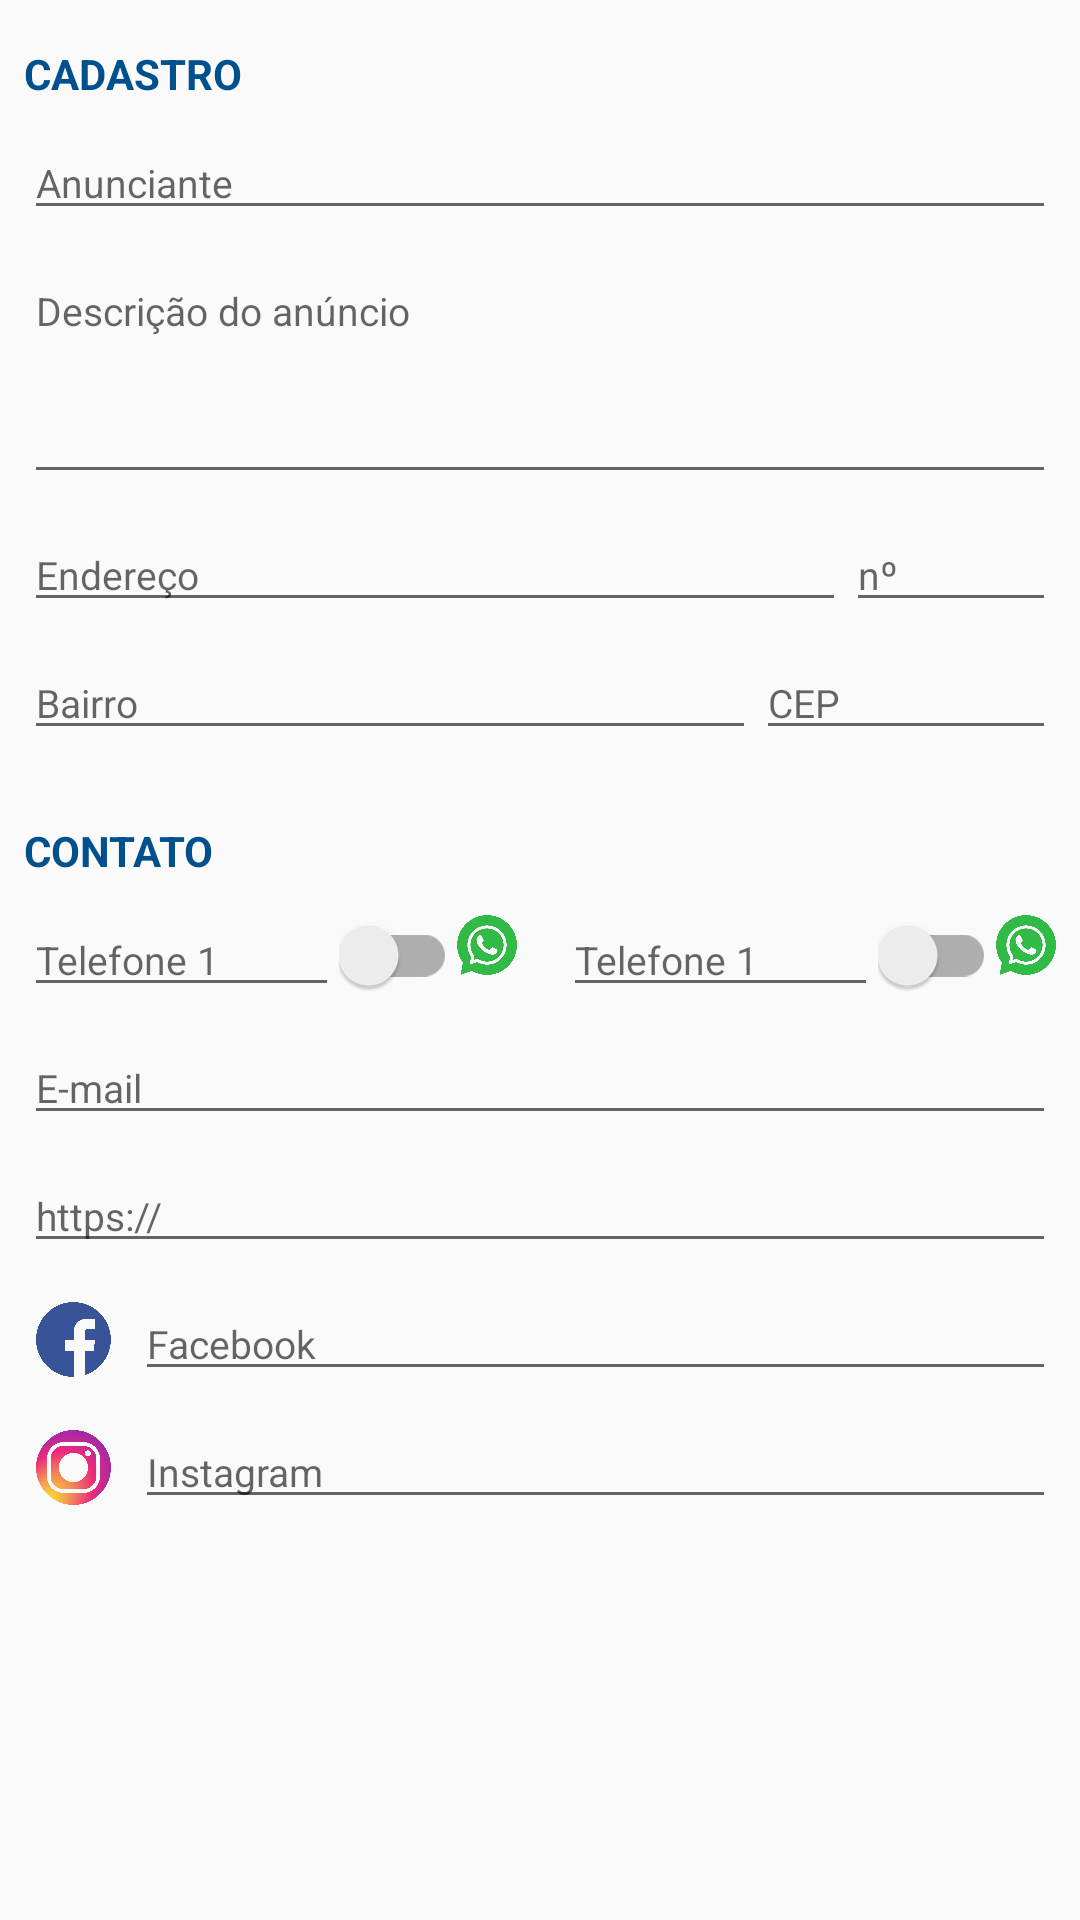

The Android layout XML behind this screen, and the referenced resources:
<!-- AndroidManifest.xml: application theme AppTheme -->
<!-- res/layout/activity_cadastro_anunciante.xml -->
<?xml version="1.0" encoding="utf-8"?>
<androidx.constraintlayout.widget.ConstraintLayout xmlns:android="http://schemas.android.com/apk/res/android"
    xmlns:app="http://schemas.android.com/apk/res-auto"
    xmlns:tools="http://schemas.android.com/tools"
    android:layout_width="match_parent"
    android:layout_height="match_parent"
    android:importantForAutofill="auto"
    tools:context=".activity.CadastroAnunciante">

    <ImageView
        android:id="@+id/imageView5"
        android:layout_width="20dp"
        android:layout_height="20dp"
        android:layout_marginTop="12dp"
        android:layout_marginEnd="8dp"
        android:contentDescription="@string/todo"
        android:importantForAutofill="auto"
        app:layout_constraintEnd_toEndOf="parent"
        app:layout_constraintTop_toBottomOf="@+id/textView2"
        app:srcCompat="@drawable/iconewhatsapp" />

    <EditText
        android:id="@+id/textTelefone2"
        android:layout_width="105dp"
        android:layout_height="wrap_content"
        android:layout_marginTop="8dp"
        android:autofillHints=""
        android:ems="10"
        android:hint="@string/campoTelefone"
        android:inputType="phone"
        android:textSize="13sp"
        app:layout_constraintEnd_toStartOf="@+id/whatsappTelefone2"
        app:layout_constraintTop_toBottomOf="@+id/textView2" />

    <com.google.android.material.switchmaterial.SwitchMaterial
        android:id="@+id/whatsappTelefone2"
        android:layout_width="wrap_content"
        android:layout_height="wrap_content"
        android:layout_marginTop="12dp"
        app:layout_constraintEnd_toStartOf="@+id/imageView5"
        app:layout_constraintTop_toBottomOf="@+id/textView2" />

    <TextView
        android:id="@+id/textView"
        android:layout_width="0dp"
        android:layout_height="wrap_content"
        android:layout_marginStart="8dp"
        android:layout_marginTop="15dp"
        android:layout_marginEnd="8dp"
        android:text="@string/cadastroanunciante"
        android:textColor="@color/colorPrimaryDark"
        android:textStyle="bold"
        app:layout_constraintEnd_toEndOf="parent"
        app:layout_constraintStart_toStartOf="parent"
        app:layout_constraintTop_toTopOf="parent" />

    <EditText
        android:id="@+id/textAnunciante"
        android:layout_width="0dp"
        android:layout_height="wrap_content"
        android:layout_marginStart="8dp"
        android:layout_marginTop="8dp"
        android:layout_marginEnd="8dp"
        android:ems="10"
        android:hint="@string/campoAnunciante"
        android:importantForAutofill="no"
        android:inputType="textPersonName"
        android:textSize="13sp"

        app:layout_constraintEnd_toEndOf="parent"
        app:layout_constraintStart_toStartOf="parent"
        app:layout_constraintTop_toBottomOf="@+id/textView" />

    <EditText
        android:id="@+id/textNumero"
        android:layout_width="70dp"
        android:layout_height="wrap_content"
        android:layout_marginEnd="8dp"
        android:autofillHints=""
        android:ems="10"
        android:hint="@string/campoNumero"
        android:inputType="number"
        android:textSize="13sp"
        app:layout_constraintBaseline_toBaselineOf="@+id/textEndereco"
        app:layout_constraintEnd_toEndOf="parent" />

    <EditText
        android:id="@+id/textEndereco"
        android:layout_width="0dp"
        android:layout_height="wrap_content"
        android:layout_marginStart="8dp"
        android:layout_marginTop="8dp"
        android:autofillHints=""
        android:ems="10"
        android:hint="@string/campoEndereco"
        android:inputType="textPersonName"
        android:textSize="13sp"
        app:layout_constraintEnd_toStartOf="@+id/textNumero"
        app:layout_constraintStart_toStartOf="parent"
        app:layout_constraintTop_toBottomOf="@+id/textDescricao" />

    <EditText
        android:id="@+id/textDescricao"
        android:layout_width="0dp"
        android:layout_height="80dp"
        android:layout_marginStart="8dp"
        android:layout_marginTop="8dp"
        android:layout_marginEnd="8dp"
        android:autofillHints=""
        android:ems="10"
        android:gravity="start|top"
        android:hint="@string/campoDescricao"
        android:inputType="textMultiLine"
        android:maxLength="255"
        android:textSize="13sp"
        app:layout_constraintEnd_toEndOf="parent"
        app:layout_constraintStart_toStartOf="parent"
        app:layout_constraintTop_toBottomOf="@+id/textAnunciante" />

    <EditText
        android:id="@+id/textBairro"
        android:layout_width="0dp"
        android:layout_height="wrap_content"
        android:layout_marginStart="8dp"
        android:layout_marginTop="8dp"
        android:autofillHints=""
        android:ems="10"
        android:hint="@string/campoBairro"
        android:inputType="textPersonName"
        android:textSize="13sp"
        app:layout_constraintEnd_toStartOf="@+id/textCep"
        app:layout_constraintStart_toStartOf="parent"
        app:layout_constraintTop_toBottomOf="@+id/textEndereco" />

    <TextView
        android:id="@+id/textView2"
        android:layout_width="0dp"
        android:layout_height="wrap_content"
        android:layout_marginStart="8dp"
        android:layout_marginTop="24dp"
        android:layout_marginEnd="8dp"
        android:text="@string/cadastroContato"
        android:textColor="@color/colorPrimaryDark"
        android:textStyle="bold"
        app:layout_constraintEnd_toEndOf="parent"
        app:layout_constraintStart_toStartOf="parent"
        app:layout_constraintTop_toBottomOf="@+id/textBairro" />

    <EditText
        android:id="@+id/textTelefone1"
        android:layout_width="105dp"
        android:layout_height="wrap_content"
        android:layout_marginStart="8dp"
        android:layout_marginTop="8dp"
        android:autofillHints=""
        android:ems="10"
        android:hint="@string/campoTelefone"
        android:inputType="phone"
        android:textSize="13sp"
        app:layout_constraintStart_toStartOf="parent"
        app:layout_constraintTop_toBottomOf="@+id/textView2" />

    <EditText
        android:id="@+id/textCep"
        android:layout_width="100dp"
        android:layout_height="wrap_content"
        android:layout_marginEnd="8dp"
        android:autofillHints=""
        android:ems="10"
        android:hint="@string/campoCep"
        android:inputType="number"
        android:textSize="13sp"
        app:layout_constraintBaseline_toBaselineOf="@+id/textBairro"
        app:layout_constraintEnd_toEndOf="parent" />

    <com.google.android.material.switchmaterial.SwitchMaterial
        android:id="@+id/whatsappTelefone1"
        android:layout_width="wrap_content"
        android:layout_height="wrap_content"
        android:layout_marginTop="12dp"
        app:layout_constraintStart_toEndOf="@+id/textTelefone1"
        app:layout_constraintTop_toBottomOf="@+id/textView2" />

    <ImageView
        android:id="@+id/imageView4"
        android:layout_width="20dp"
        android:layout_height="20dp"
        android:layout_marginTop="12dp"
        android:contentDescription="@string/todo"
        app:layout_constraintStart_toEndOf="@+id/whatsappTelefone1"
        app:layout_constraintTop_toBottomOf="@+id/textView2"
        app:srcCompat="@drawable/iconewhatsapp" />

    <EditText
        android:id="@+id/textWebsite"
        android:layout_width="0dp"
        android:layout_height="wrap_content"
        android:layout_marginStart="8dp"
        android:layout_marginTop="8dp"
        android:layout_marginEnd="8dp"
        android:autofillHints=""
        android:ems="10"
        android:hint="@string/campoWebsite"
        android:inputType="textPersonName"
        android:textSize="13sp"
        app:layout_constraintEnd_toEndOf="parent"
        app:layout_constraintStart_toStartOf="parent"
        app:layout_constraintTop_toBottomOf="@+id/textEmail" />

    <EditText
        android:id="@+id/textEmail"
        android:layout_width="0dp"
        android:layout_height="wrap_content"
        android:layout_marginStart="8dp"
        android:layout_marginTop="8dp"
        android:layout_marginEnd="8dp"
        android:autofillHints=""
        android:ems="10"
        android:hint="@string/campoEmail"
        android:inputType="textEmailAddress"
        android:textSize="13sp"
        app:layout_constraintEnd_toEndOf="parent"
        app:layout_constraintStart_toStartOf="parent"
        app:layout_constraintTop_toBottomOf="@+id/textTelefone1" />

    <EditText
        android:id="@+id/textInstagram"
        android:layout_width="0dp"
        android:layout_height="wrap_content"
        android:layout_marginStart="8dp"
        android:layout_marginTop="8dp"
        android:layout_marginEnd="8dp"
        android:autofillHints=""
        android:ems="10"
        android:hint="@string/campoInstagram"
        android:inputType="textPersonName"
        android:textSize="13sp"
        app:layout_constraintEnd_toEndOf="parent"
        app:layout_constraintStart_toEndOf="@+id/imageView6"
        app:layout_constraintTop_toBottomOf="@+id/textFacebook" />

    <EditText
        android:id="@+id/textFacebook"
        android:layout_width="0dp"
        android:layout_height="wrap_content"
        android:layout_marginStart="8dp"
        android:layout_marginTop="8dp"
        android:layout_marginEnd="8dp"
        android:autofillHints=""
        android:ems="10"
        android:hint="@string/campoFacebook"
        android:inputType="textPersonName"
        android:textSize="13sp"
        app:layout_constraintEnd_toEndOf="parent"
        app:layout_constraintStart_toEndOf="@+id/imageView3"
        app:layout_constraintTop_toBottomOf="@+id/textWebsite" />

    <ImageView
        android:id="@+id/imageView3"
        android:layout_width="25dp"
        android:layout_height="25dp"
        android:layout_marginStart="12dp"
        android:contentDescription="@string/imagem_facebook"
        app:layout_constraintBottom_toBottomOf="@+id/textFacebook"
        app:layout_constraintStart_toStartOf="parent"
        app:layout_constraintTop_toTopOf="@+id/textFacebook"
        app:srcCompat="@drawable/iconefacebook" />

    <ImageView
        android:id="@+id/imageView6"
        android:layout_width="25dp"
        android:layout_height="25dp"
        android:layout_marginStart="12dp"
        android:contentDescription="@string/imagem_instagram"
        app:layout_constraintBottom_toBottomOf="@+id/textInstagram"
        app:layout_constraintStart_toStartOf="parent"
        app:layout_constraintTop_toTopOf="@+id/textInstagram"
        app:srcCompat="@drawable/iconeinstagram" />

</androidx.constraintlayout.widget.ConstraintLayout>
<!-- resources referenced by this layout -->
<resources>
  <color name="colorPrimaryDark">#00508e</color>
  <!-- drawable iconefacebook: png bitmap (drawable-v24, 27980 bytes) -->
  <!-- drawable iconeinstagram: png bitmap (drawable-v24, 108241 bytes) -->
  <!-- drawable iconewhatsapp: png bitmap (drawable-v24, 59791 bytes) -->
  <string name="cadastroContato">CONTATO</string>
  <string name="cadastroanunciante">CADASTRO</string>
  <string name="campoAnunciante">Anunciante</string>
  <string name="campoBairro">Bairro</string>
  <string name="campoCep">CEP</string>
  <string name="campoDescricao">Descrição do anúncio</string>
  <string name="campoEmail">E-mail</string>
  <string name="campoEndereco">Endereço</string>
  <string name="campoFacebook">Facebook</string>
  <string name="campoInstagram">Instagram</string>
  <string name="campoNumero">nº</string>
  <string name="campoTelefone">Telefone 1</string>
  <string name="campoWebsite">https://</string>
  <string name="imagem_facebook">imagem Facebook</string>
  <string name="imagem_instagram">imagem Instagram</string>
  <string name="todo">TODO</string>
  <style name="AppTheme" parent="Theme.AppCompat.Light.DarkActionBar">
          
          <item name="colorPrimary">@color/colorPrimary</item>
          <item name="colorPrimaryDark">@color/colorPrimaryDark</item>
          <item name="colorAccent">@color/colorAccent</item>
          <item name="colorButtonNormal">@color/colorBotoes</item>
      </style>
  <color name="colorPrimary">#00a5ff</color>
  <color name="colorAccent">#03DAC5</color>
  <color name="colorBotoes">#00a5ff</color>
</resources>
